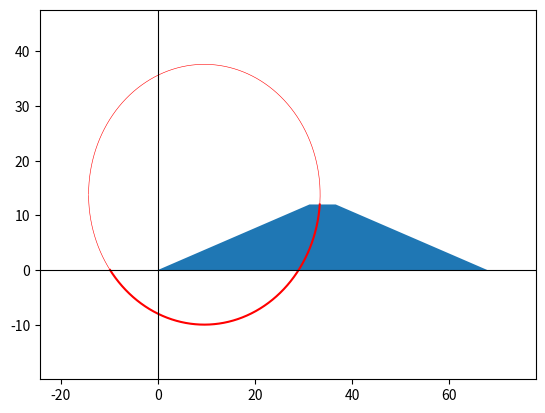

Write the Python code that produced this figure.
import math
import matplotlib.pyplot as plt


class Circle:
    def __init__(self, x_center_circle, y_center_circle, radius):
        self.x_center_circle = x_center_circle
        self.y_center_circle = y_center_circle
        self.radius = radius

    def calculate(self, x):
        try:
            y1 = math.sqrt(self.radius ** 2 - (x - self.x_center_circle) ** 2) + self.y_center_circle
            y2 = -math.sqrt(self.radius ** 2 - (x - self.x_center_circle) ** 2) + self.y_center_circle
        except:
            print(2)

        return y1, y2

    def create(self):
        circle1 = []
        xs = []
        self.x_center_circle = round(self.x_center_circle, 4)
        self.radius = round(self.radius, 4)
        x = round(self.x_center_circle - self.radius, 4)
        while x < self.x_center_circle + self.radius:
            circle1.append(self.calculate(x)[0])
            xs.append(x)
            x += 0.001
            x = round(x, 4)
        x = round(self.x_center_circle + self.radius, 4)
        while x > self.x_center_circle - self.radius:
            circle1.append(self.calculate(x)[1])
            xs.append(x)
            x -= 0.001
            x = round(x, 4)
        return xs, circle1

    def cut(self):
        x1, y1 = self.create()
        semicircular_x = []
        semicircular_y = []
        for x, y in zip(x1, y1):
            if 0 < x < 40 and 0 < y < 12:
                semicircular_x.append(x)
                semicircular_y.append(y)
            if 40 > x > 0 > y:
                semicircular_x.append(x)
                semicircular_y.append(y)
            elif x < 0 and y < 0:
                semicircular_x.append(x)
                semicircular_y.append(y)
        return semicircular_x, semicircular_y

    @staticmethod
    def slicing(x, y):
        plt.plot(x, y, 'r')
        plt.grid()
        plt.show()

    def plot(self):
        y1, x1 = self.create()
        plt.plot(x1, y1, 'r')
        plt.grid()
        plt.show()


class Trapezoid:
    def __init__(self, height, slope):
        self.height = height
        self.slope = slope
        self.small_base = 0.2 * self.height + 3
        self.big_base = self.small_base + ((2 * self.height) / self.slope)

    def create(self):
        xs = self.height / self.slope
        xe = xs + self.small_base
        x = 0, xs, xe, xe + xs
        y = 0, self.height, self.height, 0
        return x, y

    def plot(self):
        x, y = self.create()
        plt.plot(x, y)
        plt.grid()
        plt.show()


class Plot:
    @staticmethod
    def plot(x, y, r):
        cir = Circle(x, y, r)
        x1, c1 = cir.create()
        x11, c11 = cir.cut()
        tra = Trapezoid(12, 1 / 2.6)
        x2, y2 = tra.create()
        plt.fill_between(x2, y2)
        plt.plot(x1, c1, 'r', linewidth=0.4)
        plt.plot(x11, c11, 'r', linewidth=1.5)
        plt.plot([0, 0], [min(c1) - 10, max(c1) + 10], 'k', linewidth=0.8)
        plt.plot([min(x1) - 10, max(x2) + 10], [0, 0], 'k', linewidth=0.8)
        plt.xlim(min(x1) - 10, max(x2) + 10)
        plt.ylim(min(c1) - 10, max(c1) + 10)
        plt.show()


if __name__ == "__main__":
    Plot.plot(9.56948994, 13.82831293, 23.81828731)
#     cir = Circle(4.4066, 6.9814, 27.028)
#     x1, c1 = cir.create()
#     x11, c11 = cir.cut()
#     tra = Trapezoid(12, 1/2.6)
#     x, y = tra.create()
#     plt.fill_between(x, y)
#     plt.plot(x1, c1, 'r', linewidth=0.4)
#     plt.plot(x11, c11, 'r', linewidth=1.5)
#     # plt.plot(x, y, 'b')
#
#     plt.plot([0, 0], [min(c1)-10, max(c1)+10], 'k', linewidth=0.8)
#     plt.plot([min(x1)-10, max(x)+10], [0, 0], 'k', linewidth=0.8)
#     plt.xlim(min(x1)-10, max(x)+10)
#     plt.ylim(min(c1)-10, max(c1)+10)
#     plt.show()

"""
[ 9.84119803 11.23332412 25.50968209  1.41505193  1.10827253]

valid : 4.4066, 6.9814, 27.028
theta = -2.243635, f = 1.51

11.62208232 13.04056997 27.83296453

7.105947681574937 20.91361540695176 25.06079970909294
x1:  20.91407473303933
x2:  -6.702179369889457
x3:  30.035371256090293
"""